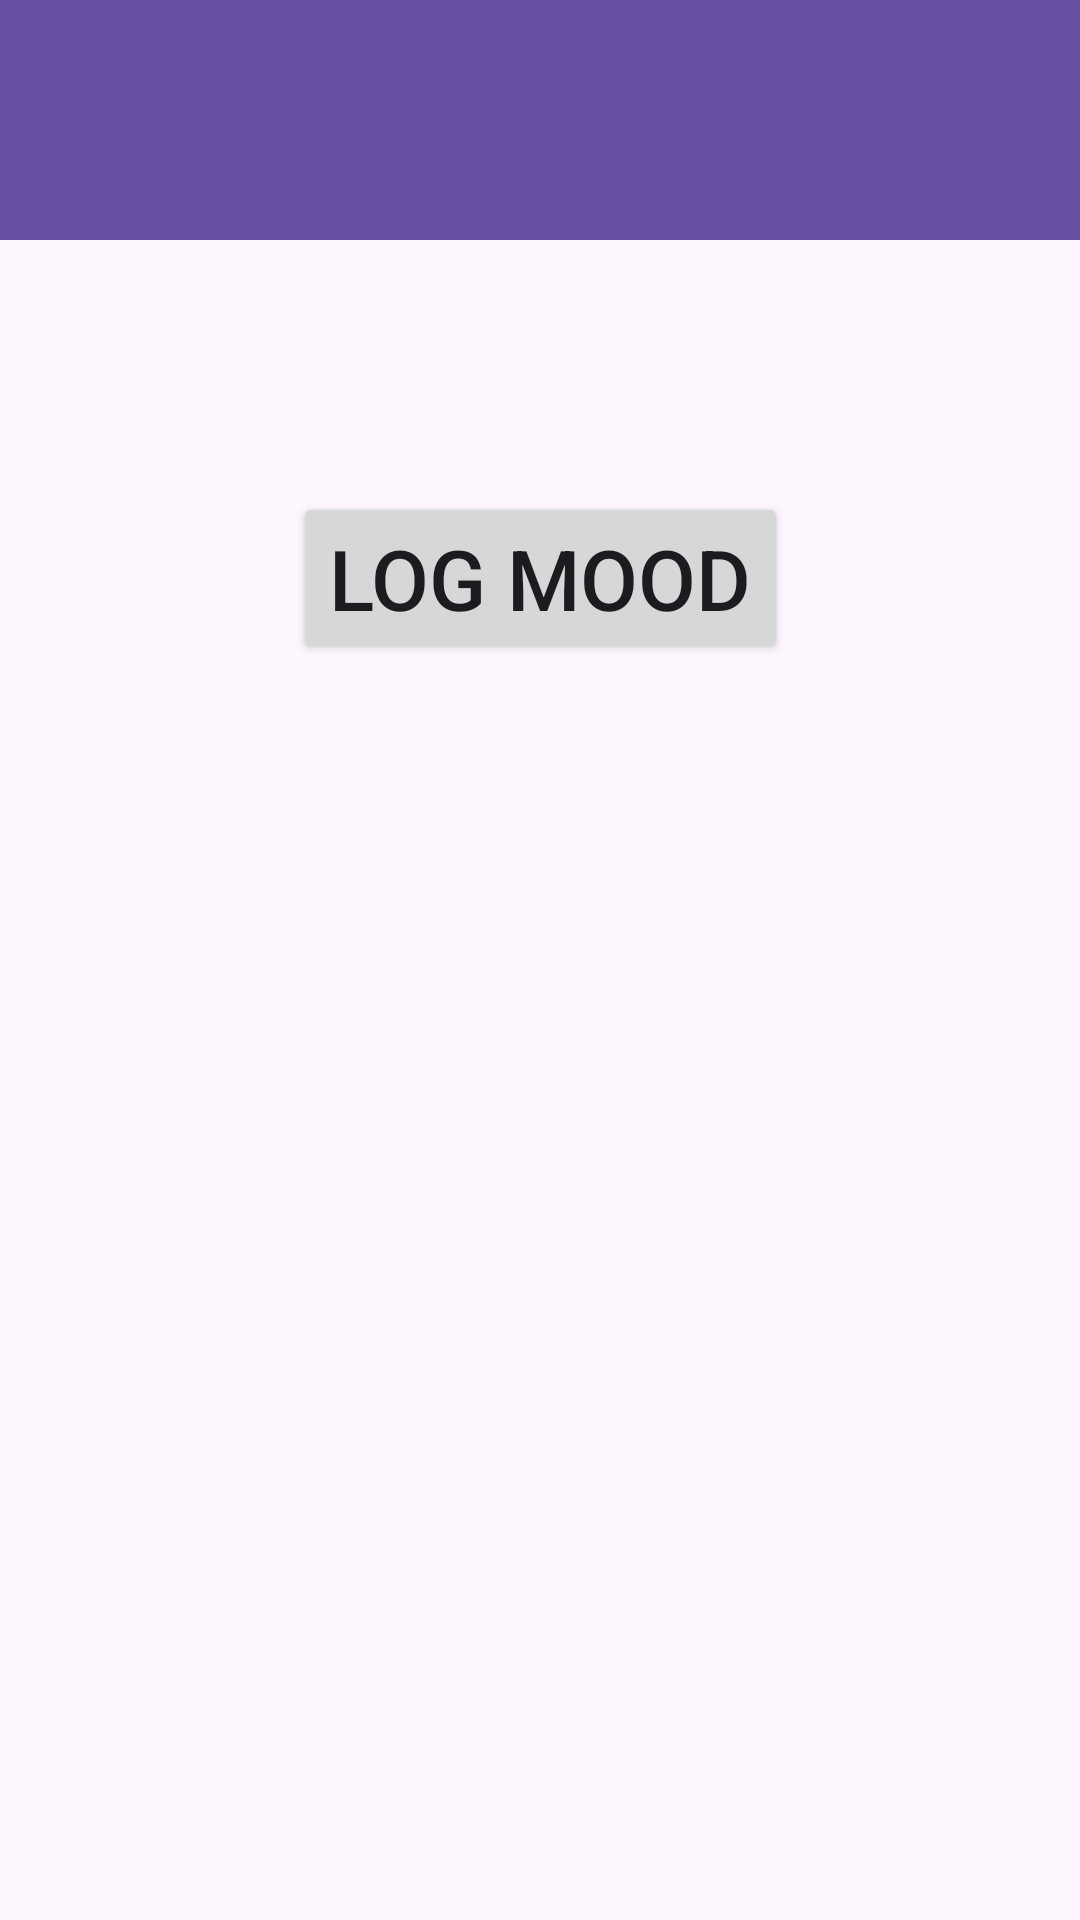

Layout XML and referenced resources for this Android screen:
<!-- AndroidManifest.xml: application theme Theme.VibeVault -->
<!-- res/layout/fragment_home.xml -->
<?xml version="1.0" encoding="utf-8"?>
<androidx.constraintlayout.widget.ConstraintLayout xmlns:android="http://schemas.android.com/apk/res/android"
    xmlns:app="http://schemas.android.com/apk/res-auto"
    xmlns:tools="http://schemas.android.com/tools"
    android:layout_width="match_parent"
    android:layout_height="match_parent"
    tools:context=".HomeFragment" >

    <com.google.android.material.appbar.MaterialToolbar
        android:id="@+id/materialToolbar"
        android:layout_width="match_parent"
        android:layout_height="80dp"
        android:background="?attr/colorPrimary"
        android:minHeight="?attr/actionBarSize"
        android:theme="?attr/actionBarTheme"
        app:layout_constraintEnd_toEndOf="parent"
        app:layout_constraintStart_toStartOf="parent"
        app:layout_constraintTop_toTopOf="parent" />

    <TextView
        android:id="@+id/homeUserGettingTextView"
        android:layout_width="wrap_content"
        android:layout_height="wrap_content"
        android:layout_marginStart="16dp"
        android:layout_marginTop="16dp"
        android:textColor="@color/white"
        android:textSize="32sp"
        app:layout_constraintStart_toStartOf="parent"
        app:layout_constraintTop_toTopOf="parent"
        tools:text="Hello User!" />

    <Button
        android:id="@+id/homeLogMoodButton"
        android:layout_width="wrap_content"
        android:layout_height="wrap_content"
        android:layout_marginTop="84dp"
        android:text="@string/log_mood"
        android:textSize="28sp"
        app:layout_constraintEnd_toEndOf="parent"
        app:layout_constraintStart_toStartOf="parent"
        app:layout_constraintTop_toBottomOf="@+id/materialToolbar" />

    <TextView
        android:id="@+id/homeMoodDataTextView"
        android:layout_width="wrap_content"
        android:layout_height="wrap_content"
        android:layout_marginTop="64dp"
        app:layout_constraintEnd_toEndOf="parent"
        app:layout_constraintHorizontal_bias="0.498"
        app:layout_constraintStart_toStartOf="parent"
        app:layout_constraintTop_toBottomOf="@+id/homeLogMoodButton"
        tools:text="Mood Data" />

</androidx.constraintlayout.widget.ConstraintLayout>
<!-- resources referenced by this layout -->
<resources>
  <color name="white">#FFFFFFFF</color>
  <string name="log_mood">Log Mood</string>
  <style name="Theme.VibeVault" parent="Base.Theme.VibeVault" />
  <style name="Base.Theme.VibeVault" parent="Theme.Material3.DayNight.NoActionBar">
          
          
      </style>
</resources>
